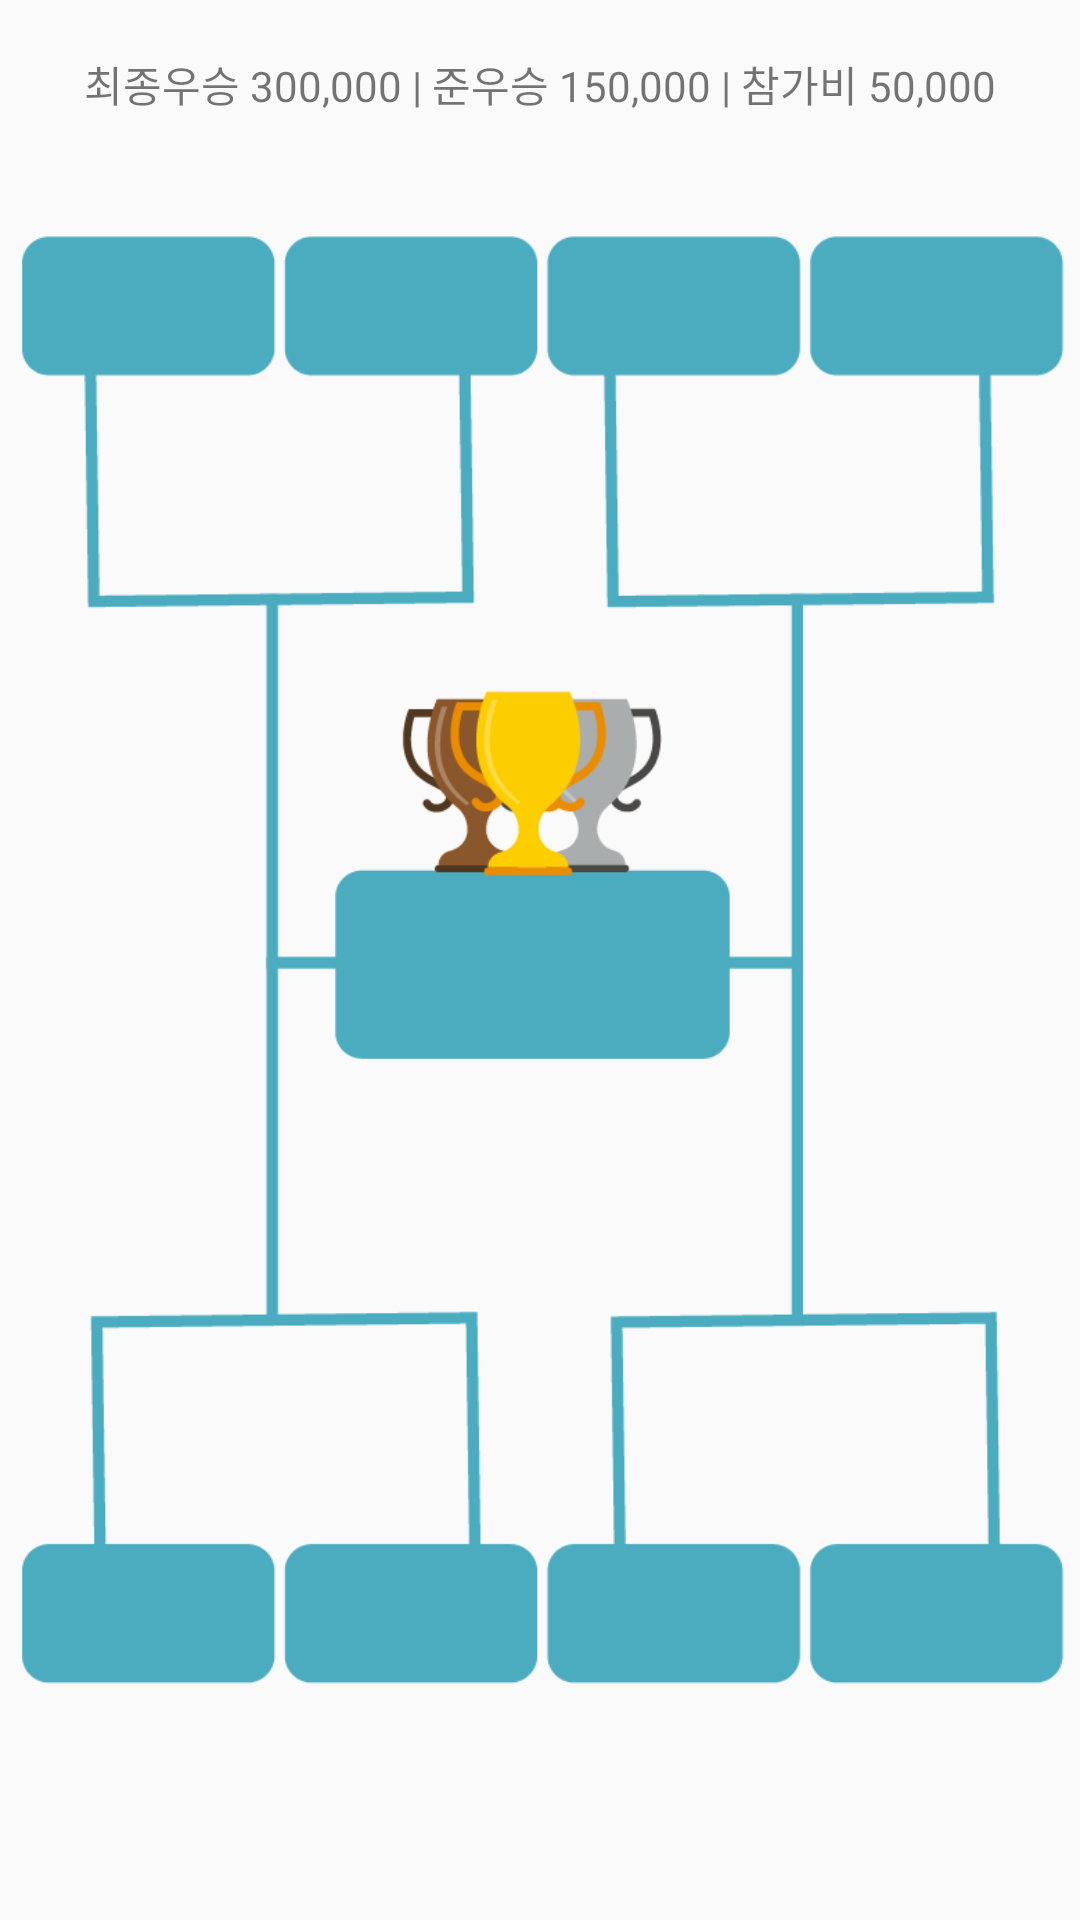

The Android layout XML behind this screen, and the referenced resources:
<!-- AndroidManifest.xml: application theme AppTheme -->
<!-- res/layout/fragment_toner3_to8.xml -->
<?xml version="1.0" encoding="utf-8"?>
<RelativeLayout xmlns:android="http://schemas.android.com/apk/res/android"
    xmlns:app="http://schemas.android.com/apk/res-auto"
    android:layout_width="match_parent"
    android:layout_height="match_parent">

    <TextView
        android:id="@+id/To8_Title"
        android:layout_width="match_parent"
        android:layout_height="?attr/actionBarSize"
        android:gravity="center"
        android:text="최종우승 300,000 | 준우승 150,000 | 참가비 50,000" />

    <RelativeLayout
        android:layout_width="match_parent"
        android:layout_height="match_parent"
        android:layout_alignParentStart="true"
        android:layout_alignParentTop="true"
        android:background="@drawable/to8"
        android:layout_alignParentBottom="true">

        
            
            
            
            
            
            
            

            
                
                
                
                
                
                
                
                
                

            
                
                
                
                
                
                
                
                
                

            
                
                
                
                
                
                
                
                
                

            
                
                
                
                
                
                
                
                
                
        

        <TextView
            android:id="@+id/textView37"
            android:layout_width="140dp"
            android:layout_height="50dp"
            android:layout_centerHorizontal="true"
            android:layout_centerVertical="true"
            android:gravity="center"
            android:textColor="#ffffff" />
    </RelativeLayout>

    <LinearLayout
        android:layout_width="match_parent"
        android:layout_height="?attr/actionBarSize"
        android:orientation="horizontal"
        android:id="@+id/linearLayout14"
        android:layout_alignParentBottom="true"
        android:layout_alignParentStart="true"
        android:layout_marginBottom="56dp">

        <LinearLayout
            android:id="@+id/linearLayout14"
            android:layout_width="match_parent"
            android:layout_height="match_parent"
            android:layout_alignParentBottom="true"
            android:layout_alignParentStart="true"
            android:orientation="horizontal"></LinearLayout>
    </LinearLayout>

    
        
        
        
        
        

        
            
            
            
            
            
            
            
            
            

        
            
            
            
            
            
            
            
            
            

        
            
            
            
            
            
            
            
            
            

        
            
            
            
            
            
            
            
            
            
    

</RelativeLayout>
<!-- resources referenced by this layout -->
<resources>
  <!-- drawable to8: png bitmap (drawable, 20248 bytes) -->
  <style name="AppTheme" parent="Theme.AppCompat.Light.NoActionBar">
          
          <item name="colorPrimary">#00B9CE</item>
          <item name="colorPrimaryDark">#00B9CE</item>
          <item name="colorAccent">#00B9CE</item>
      </style>
</resources>
